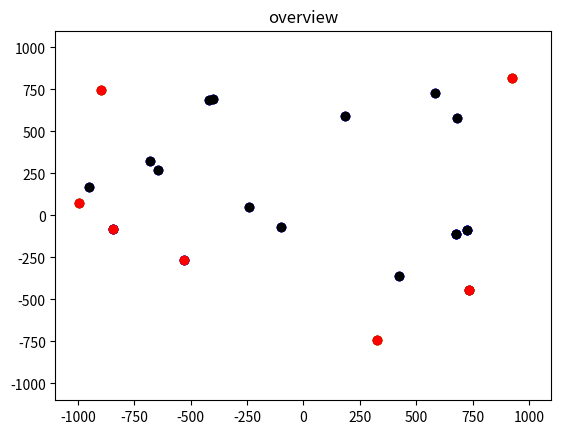

Reproduce this figure in Python.
# 递归法求解凸包
import random
import matplotlib.pyplot as plt


# 通过计算三角形p1p2p3的面积（点在直线左边结果为正，直线右边结果为负）来判断 p3相对于直线p1p2的位置
def calTri(p1, p2, p3):
    size = p1[0] * p2[1] + p2[0] * p3[1] + p3[0] * p1[1] - p3[0] * p2[1] - p2[0] * p1[1] - p1[0] * p3[1]
    return size


# 找出距离直线最远的点（该点与直线围成的三角形的面积为正且最大）
def maxSize(seq, dot1, dot2, dotSet):
    '''
    :param seq:
    :param dot1: 左侧点
    :param dot2: 右侧点
    :param dotSet: 点集
    :return:
    '''
    maxSize = float('-inf')
    maxDot = ()
    online = []
    maxSet = []
    for u in seq:
        size = calTri(dot1, dot2, u)
        # 判断点u是否能是三角形u dot1 dot2 的面积为正
        if size < 0:
            continue
        elif size == 0:
            online.append(u)
        # 若面积为正，则判断是否是距离直线最远的点
        if size > maxSize:
            if len(maxDot) > 0:
                maxSet.append(maxDot)
            maxSize = size
            maxDot = u
        else:
            maxSet.append(u)
    # 结果判断
    # maxSet为空
    if not maxSet:
        # 没找到分割点,同时可能有点落在直线dot1 dot2上
        if not maxDot:
            dotSet.extend(online)
            return [], ()
        # 有分割点
        else:
            dotSet.append(maxDot)
            return [], maxDot
    # maxSet不为空
    else:
        dotSet.append(maxDot)
        return maxSet, maxDot


# 找出据直线最远的点（该点与直线围成的三角形的面积为负数且最大）
def minSize(seq, dot1, dot2, dotSet):
    minSize = float('inf')
    minDot = ()
    online = []
    minSet = []
    for u in seq:
        size = calTri(dot1, dot2, u)
        # 判断点u是否能是三角形u dot1 dot2 的面积为负
        if size > 0:
            continue
        elif size == 0:
            online.append(u)
        # 若面积为负，则判断是否是距离直线最远的点
        if size < minSize:
            if len(minDot) > 0:
                minSet.append(minDot)
            minDot = u
            minSize = size
        else:
            minSet.append(u)
    # 结果判断
    # maxSet为空
    if not minSet:
        # 没找到分割点,同时可能有点落在直线dot1 dot2上
        if not minDot:
            dotSet.extend(online)
            return [], ()
        # 有分割点
        else:
            dotSet.append(minDot)
            return [], minSet
    # maxSet不为空
    else:
        dotSet.append(minDot)
        return minSet, minDot

# 上包的递归划分
def divideUp(seq, dot1, dot2, dot3, dot4, dotSet=None):
    print(dot1, dot2, dot3, dot4)
    # 初始化第一次运行时的参数
    if len(seq) == 0:
        return dotSet
    if dotSet is None:
        dotSet = []
    if len(seq) == 1:
        dotSet.append(seq[0])
        return dotSet
    leftSet, rightSet = [], []
    # 划分上包左边的点集
    leftSet, maxDot = maxSize(seq, dot1, dot2, dotSet)

    # 绘图检测---------------------------------------------------------------
    plt.title('up_left')
    # plt.axis([-20,20,-20,20])
    plt.axis([-1100, 1100, -1100, 1100])
    # plt.scatter([d[0] for d in seq0],[d[1] for d in seq0],color='black')
    plt.scatter([d[0] for d in seq], [d[1] for d in seq], color='blue')
    plt.scatter([dot1[0], dot2[0]], [dot1[1], dot2[1]], color='orange')
    if maxDot:
        plt.scatter(maxDot[0], maxDot[1], color='red')
    plt.show()
    # ----------------------------------------------------------------------

    # 对上包左包的点集进一步划分
    if leftSet:
        divideUp(leftSet, dot1, maxDot, maxDot, dot2, dotSet)

    # 划分上包右边的点集
    rightSet, maxDot = maxSize(seq, dot3, dot4, dotSet)

    # 绘图检测---------------------------------------------------------------
    plt.title('up_right')
    # plt.axis([-20,20,-20,20])
    plt.axis([-1100, 1100, -1100, 1100])
    # plt.scatter([d[0] for d in seq0],[d[1] for d in seq0],color='black')
    plt.scatter([d[0] for d in seq], [d[1] for d in seq], color='blue')
    plt.scatter([dot3[0], dot4[0]], [dot3[1], dot4[1]], color='orange')
    if maxDot:
        plt.scatter(maxDot[0], maxDot[1], color='red')
    plt.show()
    # ----------------------------------------------------------------------

    # 对上包右包的点集进一步划分
    if rightSet:
        divideUp(rightSet, dot3, maxDot, maxDot, dot4, dotSet)

    return dotSet


# 下包的递归划分
def divideDown(seq, dot1, dot2, dot3, dot4, dotSet=None):
    # 初始化第一次运行时的参数
    if len(seq) == 0:
        return dotSet
    if dotSet is None:
        dotSet = []
    if len(seq) == 1:
        dotSet.append(seq[0])
        return dotSet
    leftSet, rightSet = [], []
    # 划分下包左边的点集
    leftSet, minDot = minSize(seq, dot1, dot2, dotSet)

    # 绘图检测---------------------------------------------------------------
    plt.title('down_left')
    # plt.axis([-20,20,-20,20])
    plt.axis([-1100, 1100, -1100, 1100])
    # plt.scatter([d[0] for d in seq0],[d[1] for d in seq0],color='black')
    plt.scatter([d[0] for d in seq], [d[1] for d in seq], color='blue')
    plt.scatter([dot1[0], dot2[0]], [dot1[1], dot2[1]], color='orange')
    if minDot:
        plt.scatter(minDot[0], minDot[1], color='red')
    plt.show()
    # ----------------------------------------------------------------------

    # 对下包的左包进行进一步划分
    if leftSet:
        divideDown(leftSet, dot1, minDot, minDot, dot2, dotSet)

    # 划分下包右包的点集
    rightSet, minDot = minSize(seq, dot3, dot4, dotSet)

    # 绘图检测---------------------------------------------------------------
    plt.title('down_right')
    # plt.axis([-20,20,-20,20])
    plt.axis([-1100, 1100, -1100, 1100])
    # plt.scatter([d[0] for d in seq0],[d[1] for d in seq0],color='black')
    plt.scatter([d[0] for d in seq], [d[1] for d in seq], color='blue')
    plt.scatter([dot3[0], dot4[0]], [dot3[1], dot4[1]], color='orange')
    if minDot:
        plt.scatter(minDot[0], minDot[1], color='red')
    plt.show()
    # ----------------------------------------------------------------------

    # 对下包的右包进一步划分
    if rightSet:
        divideDown(rightSet, dot3, minDot, minDot, dot4, dotSet)

    return dotSet


# 递归主函数
def mainDivide(seq):
    # 将序列中的点按横坐标升序排序
    seq.sort()
    res = []
    # 获取横坐标做大、最小的点及横坐标中位数
    dot1 = seq[0]
    dot2 = seq[-1]
    seq1 = []
    maxSize = float('-inf')
    maxDot = ()
    seq2 = []
    minSize = float('inf')
    minDot = ()
    # 对序列划分为直线dot1 dot2左右两侧的点集并找出两个点集的距直线最远点
    for u in seq[1:-1]:
        size = calTri(dot1, dot2, u)
        if size > 0:
            if size > maxSize:
                if len(maxDot) > 0:
                    seq1.append(maxDot)
                maxSize = size
                maxDot = u
                continue
            else:
                seq1.append(u)
        elif size < 0:
            if size < minSize:
                if len(minDot) > 0:
                    seq2.append(minDot)
                minSize = size
                minDot = u
                continue
            else:
                seq2.append(u)
    print('seq1', seq1, maxDot)
    print('seq2', seq2, minDot)
    # 调用内建递归函数
    res1 = divideUp(seq1, dot1, maxDot, maxDot, dot2)
    res2 = divideDown(seq2, dot1, minDot, minDot, dot2)
    if res1 is not None:
        res.extend(res1)
    if res2 is not None:
        res.extend(res2)
    for u in [dot for dot in [dot1, dot2, maxDot, minDot] if len(dot) > 0]:
        res.append(u)
    return res


seq0 = [(random.randint(-1000, 1000), random.randint(-1000, 1000)) for x in range(20)]
seq0 = list(set(seq0))
res = mainDivide(seq0)
print('res', sorted(res))
plt.axis([-1100, 1100, -1100, 1100])
plt.title("overview")
plt.scatter([dot[0] for dot in seq0], [dot[1] for dot in seq0], color='black')
plt.scatter([dot[0] for dot in res], [dot[1] for dot in res], color='red')
plt.show()